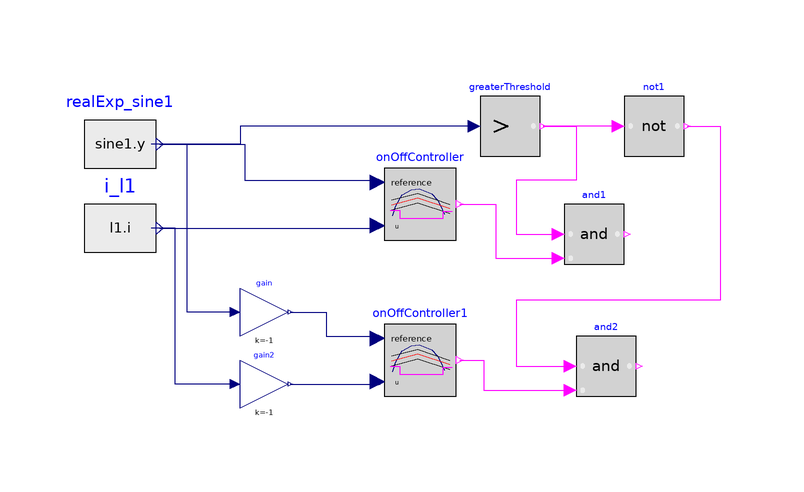

The component connection diagram of the Modelica model below, drawn from its own Placement and Line annotations.

model OnOff_HalfBridge_Modulator
  Modelica.Blocks.Sources.RealExpression i_l1(y = l1.i) annotation(
    Placement(visible = true, transformation(origin = {-52, -4}, extent = {{-6, -10}, {6, 10}}, rotation = 0)));
  Modelica.Blocks.Logical.OnOffController onOffController(bandwidth = 0.1) annotation(
    Placement(visible = true, transformation(origin = {-2, 0}, extent = {{-6, -6}, {6, 6}}, rotation = 0)));
  Modelica.Blocks.Logical.GreaterThreshold greaterThreshold annotation(
    Placement(visible = true, transformation(origin = {13, 13}, extent = {{-5, -5}, {5, 5}}, rotation = 0)));
  Modelica.Blocks.Logical.Not not1 annotation(
    Placement(visible = true, transformation(origin = {37, 13}, extent = {{-5, -5}, {5, 5}}, rotation = 0)));
  Modelica.Blocks.Math.Gain gain2(k = -1) annotation(
    Placement(visible = true, transformation(origin = {-28, -30}, extent = {{-4, -4}, {4, 4}}, rotation = 0)));
  Modelica.Blocks.Logical.And and2 annotation(
    Placement(visible = true, transformation(origin = {29, -27}, extent = {{-5, -5}, {5, 5}}, rotation = 0)));
  Modelica.Blocks.Logical.OnOffController onOffController1(bandwidth = 0.1) annotation(
    Placement(visible = true, transformation(origin = {-2, -26}, extent = {{-6, -6}, {6, 6}}, rotation = 0)));
  Modelica.Blocks.Logical.And and1 annotation(
    Placement(visible = true, transformation(origin = {27, -5}, extent = {{-5, -5}, {5, 5}}, rotation = 0)));
  Modelica.Blocks.Math.Gain gain(k = -1) annotation(
    Placement(visible = true, transformation(origin = {-28, -18}, extent = {{-4, -4}, {4, 4}}, rotation = 0)));
  Modelica.Blocks.Sources.RealExpression realExp_sine1(y = sine1.y) annotation(
    Placement(visible = true, transformation(origin = {-52, 10}, extent = {{-6, -10}, {6, 10}}, rotation = 0)));
equation
  connect(not1.y, and2.u1) annotation(
    Line(points = {{42.5, 13}, {48, 13}, {48, -16}, {14, -16}, {14, -27}, {23, -27}}, color = {255, 0, 255}));
  connect(gain2.u, i_l1.y) annotation(
    Line(points = {{-32.8, -30}, {-42.8, -30}, {-42.8, -4}, {-46.8, -4}}, color = {0, 0, 127}));
  connect(gain.y, onOffController1.reference) annotation(
    Line(points = {{-23.6, -18}, {-17.6, -18}, {-17.6, -22}, {-9.6, -22}}, color = {0, 0, 127}));
  connect(realExp_sine1.y, onOffController.reference) annotation(
    Line(points = {{-45.4, 10}, {-31.2, 10}, {-31.2, 4}, {-9, 4}}, color = {0, 0, 127}));
  connect(not1.u, greaterThreshold.y) annotation(
    Line(points = {{31, 13}, {18.5, 13}}, color = {255, 0, 255}));
  connect(greaterThreshold.u, realExp_sine1.y) annotation(
    Line(points = {{7, 13}, {-32, 13}, {-32, 10}, {-46, 10}}, color = {0, 0, 127}));
  connect(greaterThreshold.y, and1.u1) annotation(
    Line(points = {{18.5, 13}, {24, 13}, {24, 4}, {14, 4}, {14, -5}, {21, -5}}, color = {255, 0, 255}));
  connect(onOffController.y, and1.u2) annotation(
    Line(points = {{4.6, 0}, {10.6, 0}, {10.6, -9}, {21.6, -9}}, color = {255, 0, 255}));
  connect(i_l1.y, onOffController.u) annotation(
    Line(points = {{-45.4, -4}, {-9, -4}}, color = {0, 0, 127}));
  connect(onOffController1.y, and2.u2) annotation(
    Line(points = {{4.6, -26}, {8.6, -26}, {8.6, -31}, {23.6, -31}}, color = {255, 0, 255}));
  connect(gain2.y, onOffController1.u) annotation(
    Line(points = {{-23.6, -30}, {-8.6, -30}}, color = {0, 0, 127}));
  connect(gain.u, realExp_sine1.y) annotation(
    Line(points = {{-32.8, -18}, {-40.8, -18}, {-40.8, 10}, {-46.8, 10}}, color = {0, 0, 127}));
  annotation(
    uses(Modelica(version = "4.0.0")));
end OnOff_HalfBridge_Modulator;